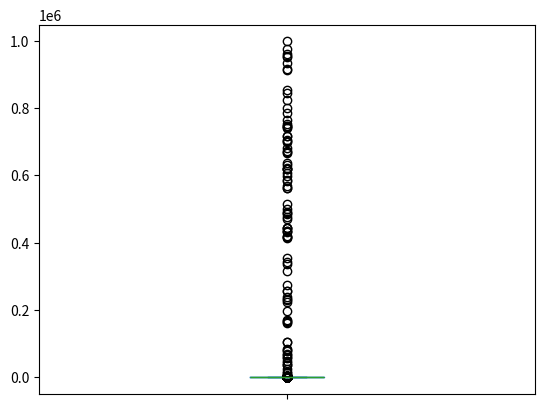

Write Python code to recreate this figure.

import numpy as np
import pandas as pd
import matplotlib.pyplot as plt
import scipy.stats

num_plays = np.clip(np.floor(np.random.normal(250,160,2000)),0,np.inf)
num_plays = np.concatenate([num_plays,
    np.clip(np.floor(np.random.normal(950,400,400)),0,np.inf)])
num_plays = np.concatenate([num_plays,
    np.clip(np.floor(np.random.normal(2050,900,240)),0,np.inf)])
num_plays = np.concatenate([num_plays,
    np.clip(np.floor(np.random.uniform(5050,1000000,90)),0,np.inf)])
num_plays = np.concatenate([num_plays,np.zeros(500)])
np.random.shuffle(num_plays)
num_plays = pd.Series(num_plays).astype(int)


qs = [ (q, np.floor(num_plays.quantile(q))) for q in np.arange(0,1.1,.1) ]
for q in qs:
    print("The {:.1f}-quantile is {:.0f}.".format(q[0],q[1]))
print("The IQR is {:.2f}.".format(num_plays.quantile(.75) -
    num_plays.quantile(.25)))
plt.clf()
num_plays.plot(kind="hist", color="red")
plt.savefig("youtube1.png")
plt.clf()
num_plays.plot(kind="hist", bins=100, color="red")
plt.savefig("youtube2.png")
plt.clf()
num_plays[num_plays < 1000].plot(kind="hist", bins=40, color="green")
plt.savefig("youtube3.png")
plt.clf()
num_plays.plot(kind="box")
plt.savefig("youtubebox.png")
